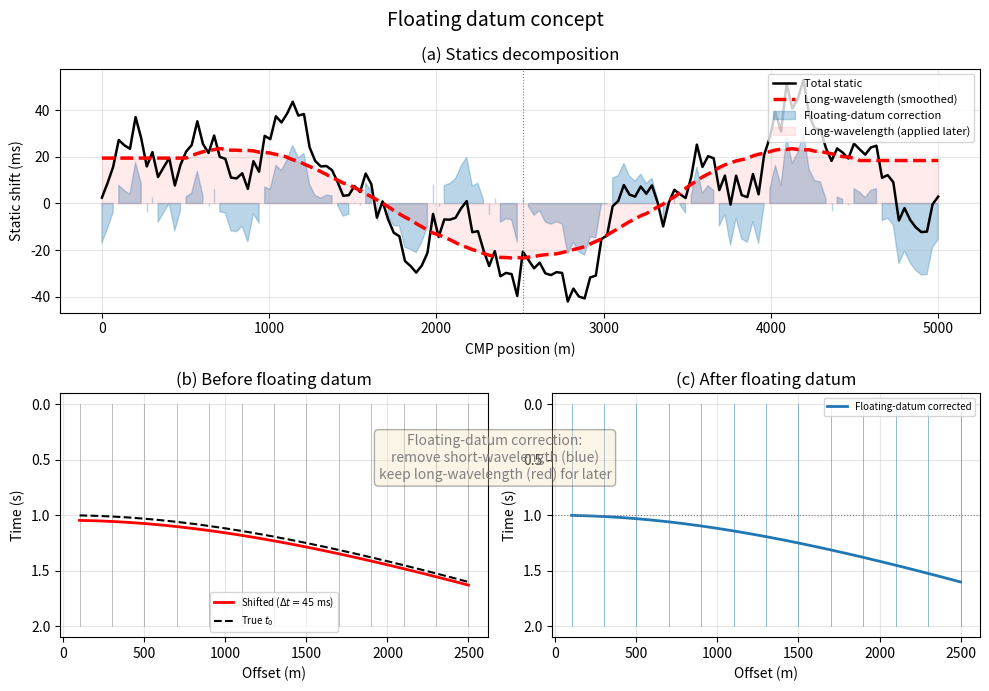

Here is the Python script that generated this plot: (Note: this script raises an exception after producing the figure.)
"""
Floating datum concept illustration.

Top panel:
  - Rugged topography (surface elevation)
  - Total statics (black solid)
  - Smoothed long-wavelength static (red dashed)
  - Floating-datum correction = total - smoothed (blue shaded)
Bottom panel:
  - CMP gather before correction (hyperbola shifted)
  - CMP gather after floating-datum correction (hyperbola at correct t0)
  - Annotation indicating long-wavelength part applied later.

Undergraduate seismic data processing — Term 1 Lecture 03.
"""

import numpy as np
import matplotlib.pyplot as plt

# --- Parameters -----------------------------------------------------------
nx = 150
x = np.linspace(0, 5000, nx)        # CMP positions (m)

# Surface elevation with gentle topography + a rugged short-wavelength bump
np.random.seed(42)
elevation = 40 * np.sin(0.0003 * 2 * np.pi * x) + \
            15 * np.sin(0.002 * 2 * np.pi * x) + \
            5 * np.random.randn(nx)

# Total statics proportional to elevation + weathering variations
weathering = 10 * np.sin(0.001 * 2 * np.pi * x) + \
             3 * np.random.randn(nx)
total_static = 0.7 * elevation + weathering   # rough proxy (ms)

# Smoothed static (long-wavelength component)
smoothing_window = 31
kernel = np.ones(smoothing_window) / smoothing_window
smoothed_static = np.convolve(total_static, kernel, mode='same')
smoothed_static[:smoothing_window // 2] = smoothed_static[smoothing_window // 2]
smoothed_static[-(smoothing_window // 2):] = smoothed_static[-(smoothing_window // 2)]

# Floating-datum correction = total - smoothed
floating_correction = total_static - smoothed_static

# --- Bottom: CMP gather illustration -------------------------------------
dt = 0.002
t_max = 2.0
t = np.arange(0, t_max, dt)
n_offsets = 25
offsets = np.linspace(100, 2500, n_offsets)

t0_true = 1.0
v_nmo = 2000.0

# Static shift applied to this specific CMP (pick a value)
shift_example = 45.0 / 1000  # 45 ms in seconds

t_true_curve = np.sqrt(t0_true**2 + (offsets / v_nmo)**2)
t_shifted_curve = np.sqrt((t0_true + shift_example)**2 + (offsets / v_nmo)**2)

# Create synthetic wiggles
def make_gather(times, offsets, t_vec, f0=25.0):
    nt = len(t_vec)
    no = len(offsets)
    gather = np.zeros((nt, no))
    wavelet_len = int(0.2 / dt)
    for k in range(no):
        idx = np.argmin(np.abs(t_vec - times[k]))
        start = max(0, idx - wavelet_len // 2)
        end = min(nt, idx + wavelet_len // 2)
        tau = t_vec[:end - start] - times[k]
        w = (1 - 2 * (np.pi * f0 * tau) ** 2) * \
            np.exp(-(np.pi * f0 * tau) ** 2)
        gather[start:end, k] = w[:end - start]
    return gather

gather_shifted = make_gather(t_shifted_curve, offsets, t)
gather_corrected = make_gather(t_true_curve, offsets, t)

# --- Plot ----------------------------------------------------------------
fig = plt.figure(figsize=(10, 7))
fig.suptitle('Floating datum concept', fontsize=14)

# Top panel
ax1 = plt.subplot(2, 1, 1)

# Plot components
ax1.plot(x, total_static, 'k-', linewidth=1.8, label='Total static')
ax1.plot(x, smoothed_static, 'r--', linewidth=2.5,
         label='Long-wavelength (smoothed)')
ax1.fill_between(x, floating_correction, 0,
                 where=(floating_correction > 0),
                 color='C0', alpha=0.3, label='Floating-datum correction')
ax1.fill_between(x, floating_correction, 0,
                 where=(floating_correction < 0),
                 color='C0', alpha=0.3)  # same colour for negative
# Add a second shaded region for the long-wavelength part
ax1.fill_between(x, smoothed_static, 0,
                 color='red', alpha=0.08, label='Long-wavelength (applied later)')

ax1.set_xlabel('CMP position (m)')
ax1.set_ylabel('Static shift (ms)')
ax1.set_title('(a) Statics decomposition')
ax1.legend(fontsize=8, loc='upper right')
ax1.grid(True, alpha=0.3)

# Mark CMP location used in bottom panel
cmp_mid = nx // 2  # approximately index 75
ax1.axvline(x=x[cmp_mid], color='grey', linestyle=':', linewidth=0.8,
            label='CMP for panel (b)')

# Bottom panel: two sub-panels side-by-side
ax2 = plt.subplot(2, 2, 3)
skip = 2
for k in range(0, n_offsets, skip):
    with np.errstate(divide='ignore', invalid='ignore'):
        amp = np.max(np.abs(gather_shifted[:, k]))
        norm = gather_shifted[:, k] / amp if amp > 0 else gather_shifted[:, k]
    ax2.plot(offsets[k] + norm * 300, t, 'grey', linewidth=0.5, alpha=0.7)
ax2.plot(offsets, t_shifted_curve, 'r-', linewidth=2,
         label=f'Shifted ($\\Delta t = {shift_example*1000:.0f}$ ms)')
ax2.plot(offsets, t_true_curve, 'k--', linewidth=1.5, label='True $t_0$')
ax2.set_xlabel('Offset (m)')
ax2.set_ylabel('Time (s)')
ax2.set_title('(b) Before floating datum')
ax2.invert_yaxis()
ax2.legend(fontsize=7)
ax2.grid(True, alpha=0.3)

ax3 = plt.subplot(2, 2, 4)
for k in range(0, n_offsets, skip):
    with np.errstate(divide='ignore', invalid='ignore'):
        amp = np.max(np.abs(gather_corrected[:, k]))
        norm = gather_corrected[:, k] / amp if amp > 0 else gather_corrected[:, k]
    ax3.plot(offsets[k] + norm * 300, t, 'C0', linewidth=0.5, alpha=0.7)
ax3.plot(offsets, t_true_curve, 'C0-', linewidth=2,
         label=f'Floating-datum corrected')
ax3.axhline(y=t0_true, color='grey', linestyle=':', linewidth=0.8)
ax3.set_xlabel('Offset (m)')
ax3.set_ylabel('Time (s)')
ax3.set_title('(c) After floating datum')
ax3.invert_yaxis()
ax3.legend(fontsize=7)
ax3.grid(True, alpha=0.3)

# Add annotation between (b) and (c)
fig.text(0.5, 0.31,
         'Floating-datum correction:\n'
         'remove short-wavelength (blue)\n'
         'keep long-wavelength (red) for later',
         ha='center', fontsize=10, style='italic', color='grey',
         bbox=dict(boxstyle='round', facecolor='wheat', alpha=0.3))

plt.tight_layout()
plt.savefig('figures/term01_lec03/term01_lec03_floating_datum.png',
            dpi=150, bbox_inches='tight')
plt.close()
print('Saved: term01_lec03_floating_datum.png')
